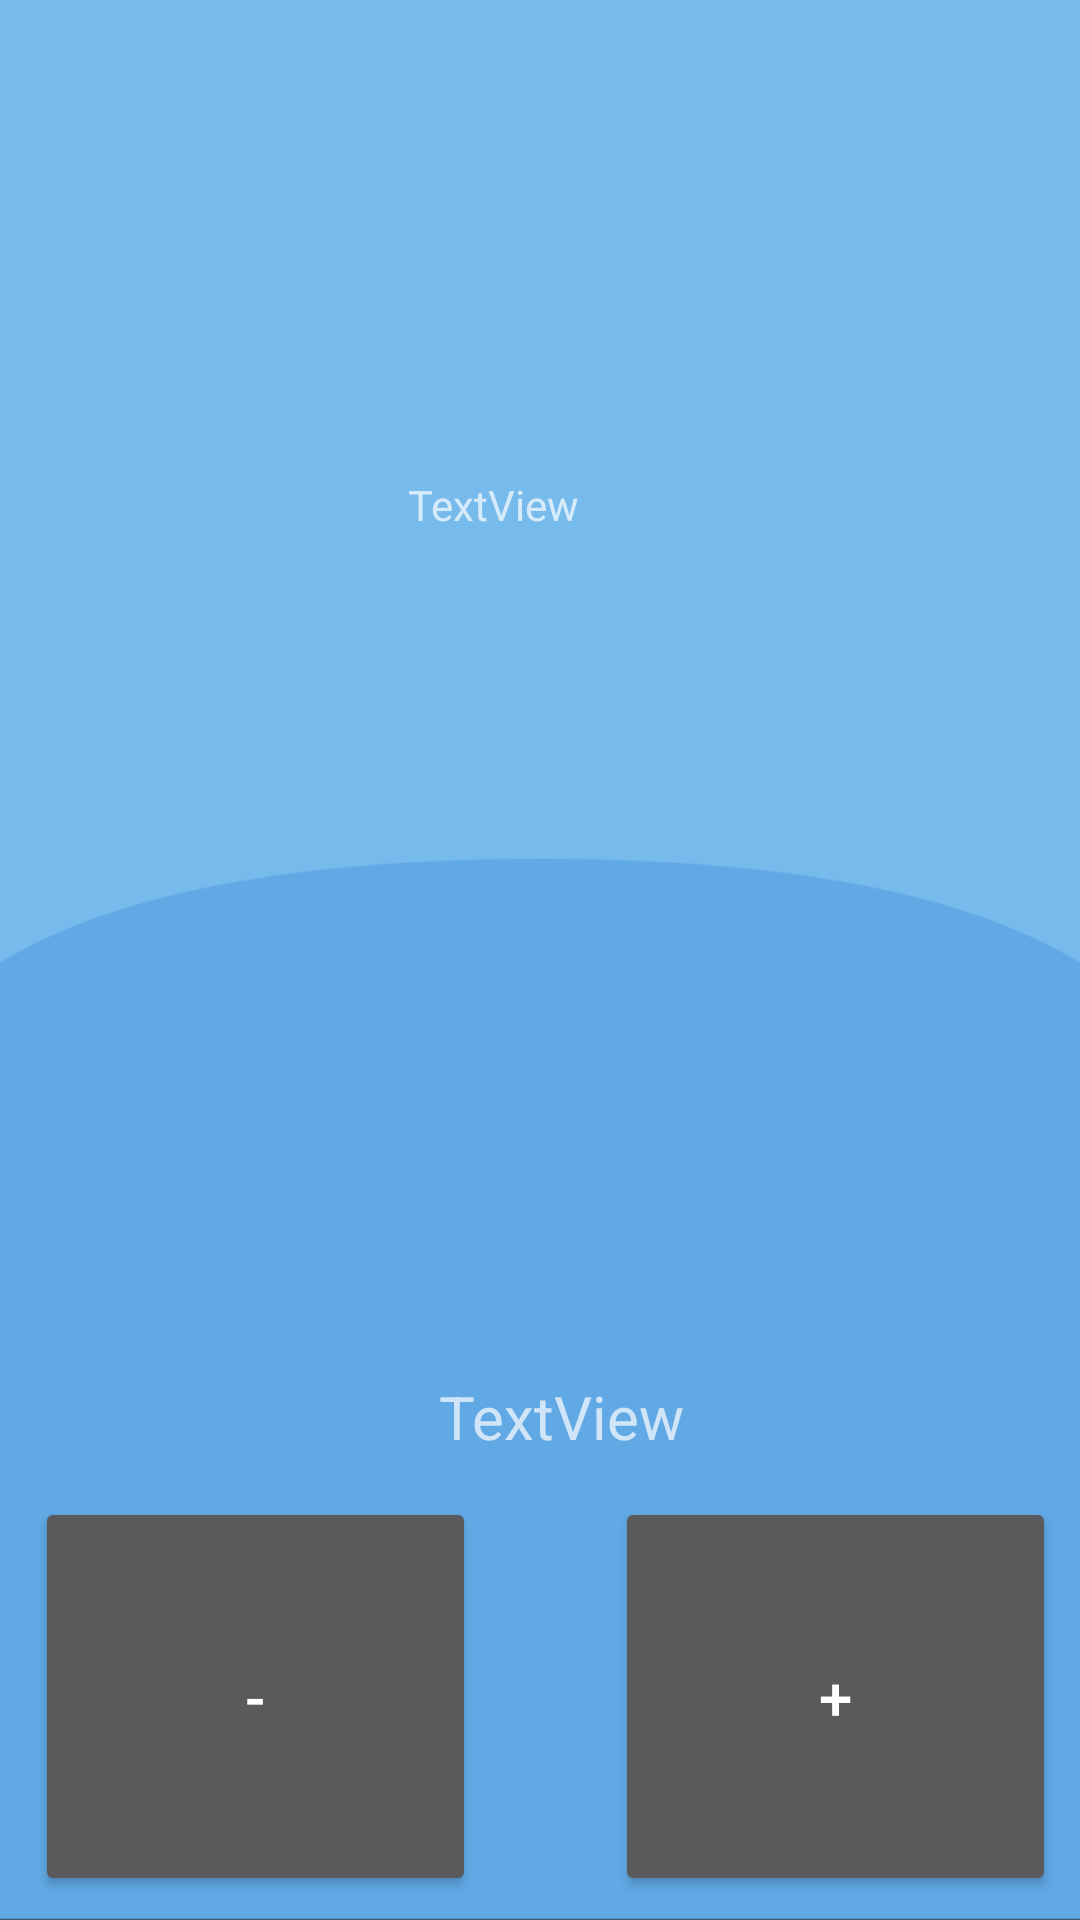

Reconstruct the res/layout file that produces this screen, plus the resources it refers to.
<!-- AndroidManifest.xml: application theme Theme.AppCompat.NoActionBar -->
<!-- res/layout/activity_change_mic_sensitivity.xml -->
<?xml version="1.0" encoding="utf-8"?>
<android.support.constraint.ConstraintLayout xmlns:android="http://schemas.android.com/apk/res/android"
    xmlns:app="http://schemas.android.com/apk/res-auto"
    xmlns:tools="http://schemas.android.com/tools"
    android:layout_width="match_parent"
    android:layout_height="match_parent"
    android:background="@drawable/introbaggrundintroduction"
    tools:context="com.example.morte.bennyapp.ChangeMicSensitivity">

    <Button
        android:id="@+id/highersens"
        android:layout_width="147dp"
        android:layout_height="133dp"
        android:layout_marginBottom="8dp"
        android:layout_marginEnd="8dp"
        android:onClick="Plus"
        android:text="+"
        android:textSize="20sp"
        app:layout_constraintBottom_toBottomOf="parent"
        app:layout_constraintEnd_toEndOf="parent" />

    <Button
        android:id="@+id/LowerSens"
        android:onClick="Minus"
        android:layout_width="147dp"
        android:layout_height="133dp"
        android:layout_marginBottom="8dp"
        android:layout_marginEnd="8dp"
        android:layout_marginStart="8dp"
        android:text="-"
        android:textSize="20sp"
        app:layout_constraintBottom_toBottomOf="parent"
        app:layout_constraintEnd_toStartOf="@+id/highersens"
        app:layout_constraintHorizontal_bias="0.086"
        app:layout_constraintStart_toStartOf="parent" />

    <TextView
        android:id="@+id/ChangeMicLevelNumber"
        android:layout_width="103dp"
        android:layout_height="99dp"
        android:layout_marginBottom="8dp"
        android:layout_marginEnd="8dp"
        android:layout_marginStart="8dp"
        android:layout_marginTop="8dp"
        android:text="TextView"
        android:gravity="center"
        android:textSize="20sp"
        app:layout_constraintBottom_toBottomOf="parent"
        app:layout_constraintEnd_toEndOf="parent"
        app:layout_constraintHorizontal_bias="0.53"
        app:layout_constraintStart_toStartOf="parent"
        app:layout_constraintTop_toTopOf="parent"
        app:layout_constraintVertical_bias="0.79" />

    <TextView
        android:id="@+id/senslignu"
        android:layout_width="88dp"
        android:layout_height="58dp"
        android:layout_marginBottom="8dp"
        android:layout_marginEnd="8dp"
        android:layout_marginStart="8dp"
        android:layout_marginTop="8dp"
        android:text="TextView"
        app:layout_constraintBottom_toTopOf="@+id/ChangeMicLevelNumber"
        app:layout_constraintEnd_toEndOf="parent"
        app:layout_constraintStart_toStartOf="parent"
        app:layout_constraintTop_toTopOf="parent"
        app:layout_constraintVertical_bias="0.432" />
</android.support.constraint.ConstraintLayout>
<!-- resources referenced by this layout -->
<resources>
  <!-- drawable introbaggrundintroduction: png bitmap (drawable, 26479 bytes) -->
</resources>
